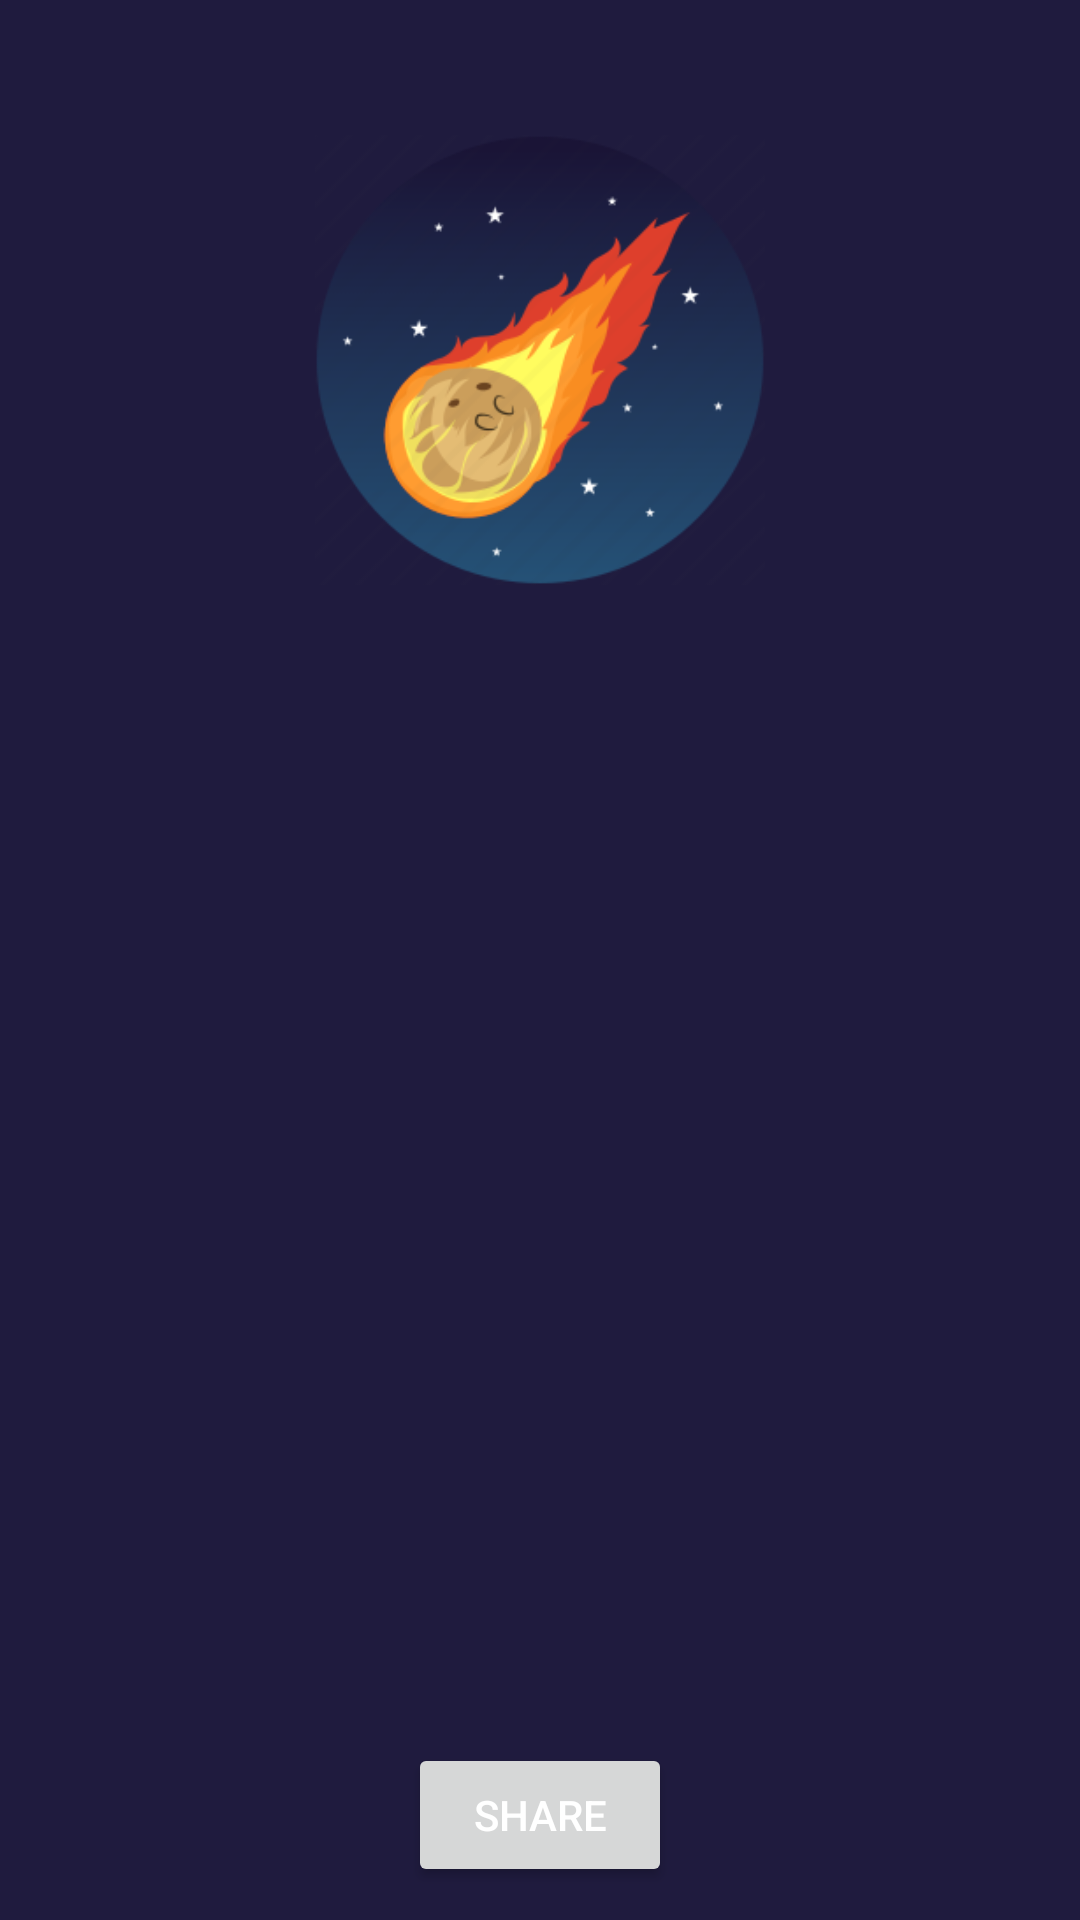

Write the Android layout XML for this screen, with the resource values it uses.
<!-- AndroidManifest.xml: application theme Theme.DSSMV -->
<!-- res/layout/activity_asteroid.xml -->
<?xml version="1.0" encoding="utf-8"?>
<LinearLayout xmlns:android="http://schemas.android.com/apk/res/android"
              xmlns:app="http://schemas.android.com/apk/res-auto"
              xmlns:tools="http://schemas.android.com/tools"
              android:layout_width="match_parent"
              android:layout_height="match_parent"
              android:orientation="vertical"
              android:background="#1F1B3E">
    <RelativeLayout
            android:layout_width="match_parent"
            android:layout_height="wrap_content">
        <LinearLayout
                android:layout_width="match_parent"
                android:layout_height="350dp"
                android:orientation="vertical">
            <ImageView
                    android:layout_marginTop="45dp"
                    android:layout_gravity="center_horizontal"
                    android:layout_width="150dp"
                    android:layout_height="150dp"
                    android:src="@drawable/asteroid"/>
            <TextView
                    android:layout_marginTop="10dp"
                    android:layout_gravity="center_horizontal"
                    android:layout_width="wrap_content"
                    android:layout_height="wrap_content"
                    android:textColor="#fff"
                    android:textStyle="bold"
                    android:textSize="21sp"
                    android:id="@+id/name"/>
        </LinearLayout>
    </RelativeLayout>

    <LinearLayout
            android:layout_width="360dp"
            android:layout_height="wrap_content"
            android:orientation="vertical"
            android:layout_gravity="center"
            android:layout_marginTop="45dp">
        <LinearLayout
                android:orientation="horizontal"
                android:paddingLeft="25dp"
                android:layout_width="match_parent"
                android:layout_height="wrap_content">
            <TextView
                    android:textStyle="bold"
                    android:textColor="#fff"
                    android:layout_gravity="center_vertical"
                    android:layout_width="wrap_content"
                    android:layout_height="wrap_content"
                    android:paddingLeft="20dp"
                    android:id="@+id/diameter"/>
        </LinearLayout>
        <LinearLayout
                android:layout_marginTop="25dp"
                android:orientation="horizontal"
                android:paddingLeft="25dp"
                android:layout_width="match_parent"
                android:layout_height="wrap_content">
            <TextView
                    android:textStyle="bold"
                    android:layout_gravity="center_vertical"
                    android:layout_width="wrap_content"
                    android:layout_height="wrap_content"
                    android:paddingLeft="20dp"
                    android:id="@+id/hazardous"
                    android:textColor="#fff"/>
        </LinearLayout>
        <LinearLayout
                android:layout_marginTop="25dp"
                android:orientation="horizontal"
                android:paddingLeft="25dp"
                android:layout_width="match_parent"
                android:layout_height="wrap_content">
            <TextView
                    android:textStyle="bold"
                    android:textColor="#fff"
                    android:layout_gravity="center_vertical"
                    android:layout_width="wrap_content"
                    android:layout_height="wrap_content"
                    android:paddingLeft="20dp"/>
        </LinearLayout>
        <LinearLayout
                android:layout_marginTop="25dp"
                android:orientation="horizontal"
                android:paddingLeft="25dp"
                android:layout_width="match_parent"
                android:layout_height="wrap_content">
            <TextView
                    android:textStyle="bold"
                    android:textColor="#fff"
                    android:layout_gravity="center_vertical"
                    android:layout_width="wrap_content"
                    android:layout_height="wrap_content"
                    android:paddingLeft="20dp"/>
        </LinearLayout>
    </LinearLayout>

    <Button
            android:textColor="#fff"
            android:layout_marginTop="35dp"
            android:layout_gravity="center_horizontal"
            android:layout_width="wrap_content"
            android:layout_height="wrap_content"
            android:id="@+id/share"
            android:text="Share"/>

</LinearLayout>
<!-- resources referenced by this layout -->
<resources>
  <!-- drawable asteroid: png bitmap (drawable, 22836 bytes) -->
  <style name="Theme.DSSMV" parent="Theme.MaterialComponents.DayNight.DarkActionBar">
          
          <item name="colorPrimary">#1F1B3E</item>
          <item name="colorPrimaryVariant">#1F1B3E</item>
          <item name="colorOnPrimary">@color/white</item>
          
          <item name="colorSecondary">#1F1B3E</item>
          <item name="colorSecondaryVariant">#1F1B3E</item>
          <item name="colorOnSecondary">@color/white</item>
          
          <item name="android:statusBarColor" tools:targetApi="l">?attr/colorPrimaryVariant</item>
          
      </style>
  <!-- not gathered from this repository: default colours our renderer supplied (Android Studio template values) -->
  <color name="white">#FFFFFFFF</color>
</resources>
